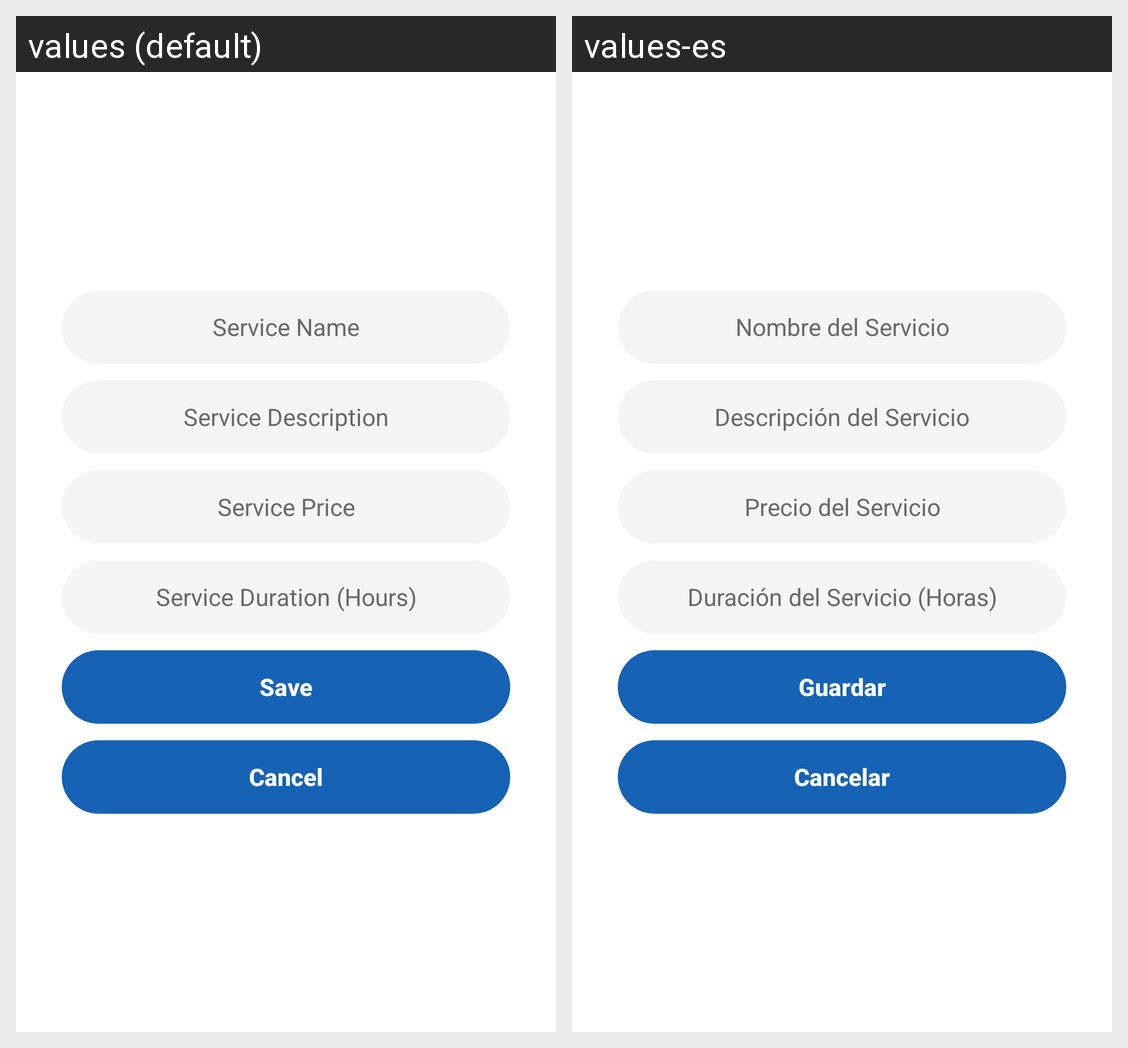

Strings drawn on this Android screen and how each of the app's shown locales translates them:
Android screen res/layout/fragment_update_service.xml rendered under 2 locales, left to right: values (default), values-es. Device: Nexus 5 (rendered at 1080×1920; each locale shown at half size, 540×960, under a caption strip naming it); theme RepairServiceApp.
Strings drawn on this screen, with the default value and each locale's value (text and hints the layout hard-codes, and strings that could not be matched under every locale, appear in the picture but are not listed):

editServiceNamePlaceholder
  values: Service Name
  values-es: Nombre del Servicio

editServiceDescriptionPlaceholder
  values: Service Description
  values-es: Descripción del Servicio

editServicePricePlaceholder
  values: Service Price
  values-es: Precio del Servicio

editServiceDurationPlaceholder
  values: Service Duration (Hours)
  values-es: Duración del Servicio (Horas)

btnProfileSave
  values: Save
  values-es: Guardar

btnCancel
  values: Cancel
  values-es: Cancelar
